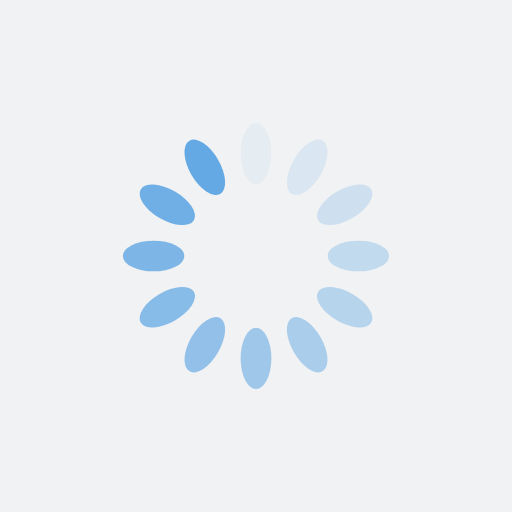
t = 0.00 s
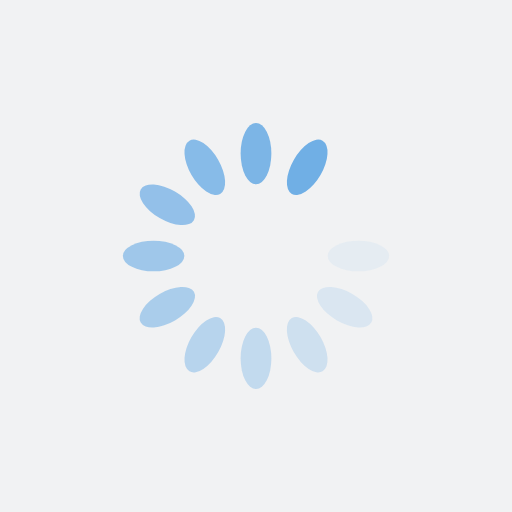
t = 0.36 s
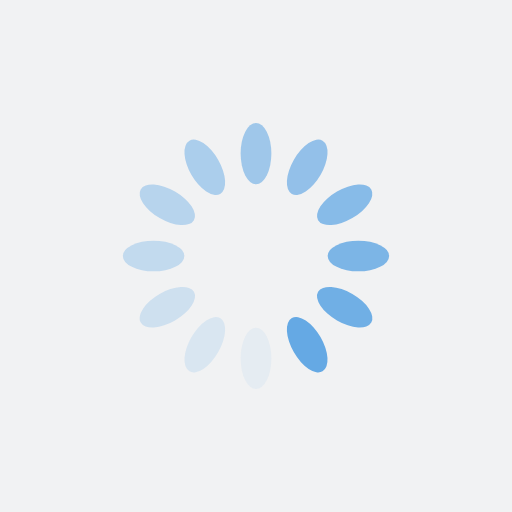
t = 0.73 s
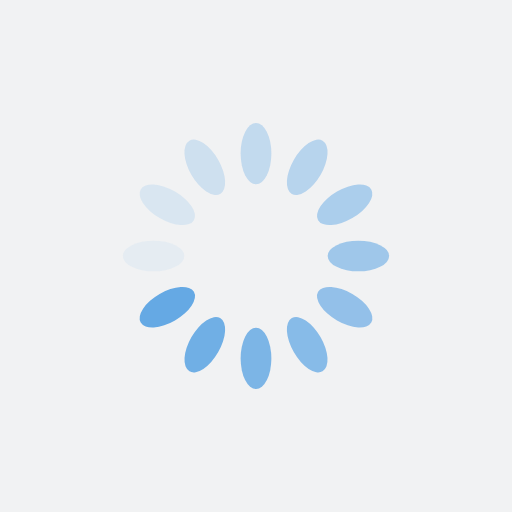
t = 1.09 s

The animated SVG that drew these frames (rendered in a browser with its animation timeline set to each time). Animation: 12 SMIL elements (animate=12); one cycle of 1.45 s, repeats indefinitely.

<?xml version="1.0" encoding="utf-8"?>
<svg xmlns="http://www.w3.org/2000/svg" xmlns:xlink="http://www.w3.org/1999/xlink" style="margin: auto; background: rgb(241, 242, 243); display: block; shape-rendering: auto;" width="200px" height="200px" viewBox="0 0 100 100" preserveAspectRatio="xMidYMid">
<g transform="rotate(0 50 50)">
  <rect x="47" y="24" rx="3" ry="6" width="6" height="12" fill="#65a9e4">
    <animate attributeName="opacity" values="1;0" keyTimes="0;1" dur="1.4492753623188404s" begin="-1.328502415458937s" repeatCount="indefinite"></animate>
  </rect>
</g><g transform="rotate(30 50 50)">
  <rect x="47" y="24" rx="3" ry="6" width="6" height="12" fill="#65a9e4">
    <animate attributeName="opacity" values="1;0" keyTimes="0;1" dur="1.4492753623188404s" begin="-1.2077294685990336s" repeatCount="indefinite"></animate>
  </rect>
</g><g transform="rotate(60 50 50)">
  <rect x="47" y="24" rx="3" ry="6" width="6" height="12" fill="#65a9e4">
    <animate attributeName="opacity" values="1;0" keyTimes="0;1" dur="1.4492753623188404s" begin="-1.0869565217391304s" repeatCount="indefinite"></animate>
  </rect>
</g><g transform="rotate(90 50 50)">
  <rect x="47" y="24" rx="3" ry="6" width="6" height="12" fill="#65a9e4">
    <animate attributeName="opacity" values="1;0" keyTimes="0;1" dur="1.4492753623188404s" begin="-0.9661835748792269s" repeatCount="indefinite"></animate>
  </rect>
</g><g transform="rotate(120 50 50)">
  <rect x="47" y="24" rx="3" ry="6" width="6" height="12" fill="#65a9e4">
    <animate attributeName="opacity" values="1;0" keyTimes="0;1" dur="1.4492753623188404s" begin="-0.8454106280193235s" repeatCount="indefinite"></animate>
  </rect>
</g><g transform="rotate(150 50 50)">
  <rect x="47" y="24" rx="3" ry="6" width="6" height="12" fill="#65a9e4">
    <animate attributeName="opacity" values="1;0" keyTimes="0;1" dur="1.4492753623188404s" begin="-0.7246376811594202s" repeatCount="indefinite"></animate>
  </rect>
</g><g transform="rotate(180 50 50)">
  <rect x="47" y="24" rx="3" ry="6" width="6" height="12" fill="#65a9e4">
    <animate attributeName="opacity" values="1;0" keyTimes="0;1" dur="1.4492753623188404s" begin="-0.6038647342995168s" repeatCount="indefinite"></animate>
  </rect>
</g><g transform="rotate(210 50 50)">
  <rect x="47" y="24" rx="3" ry="6" width="6" height="12" fill="#65a9e4">
    <animate attributeName="opacity" values="1;0" keyTimes="0;1" dur="1.4492753623188404s" begin="-0.48309178743961345s" repeatCount="indefinite"></animate>
  </rect>
</g><g transform="rotate(240 50 50)">
  <rect x="47" y="24" rx="3" ry="6" width="6" height="12" fill="#65a9e4">
    <animate attributeName="opacity" values="1;0" keyTimes="0;1" dur="1.4492753623188404s" begin="-0.3623188405797101s" repeatCount="indefinite"></animate>
  </rect>
</g><g transform="rotate(270 50 50)">
  <rect x="47" y="24" rx="3" ry="6" width="6" height="12" fill="#65a9e4">
    <animate attributeName="opacity" values="1;0" keyTimes="0;1" dur="1.4492753623188404s" begin="-0.24154589371980673s" repeatCount="indefinite"></animate>
  </rect>
</g><g transform="rotate(300 50 50)">
  <rect x="47" y="24" rx="3" ry="6" width="6" height="12" fill="#65a9e4">
    <animate attributeName="opacity" values="1;0" keyTimes="0;1" dur="1.4492753623188404s" begin="-0.12077294685990336s" repeatCount="indefinite"></animate>
  </rect>
</g><g transform="rotate(330 50 50)">
  <rect x="47" y="24" rx="3" ry="6" width="6" height="12" fill="#65a9e4">
    <animate attributeName="opacity" values="1;0" keyTimes="0;1" dur="1.4492753623188404s" begin="0s" repeatCount="indefinite"></animate>
  </rect>
</g>
<!-- [ldio] generated by https://loading.io/ --></svg>
